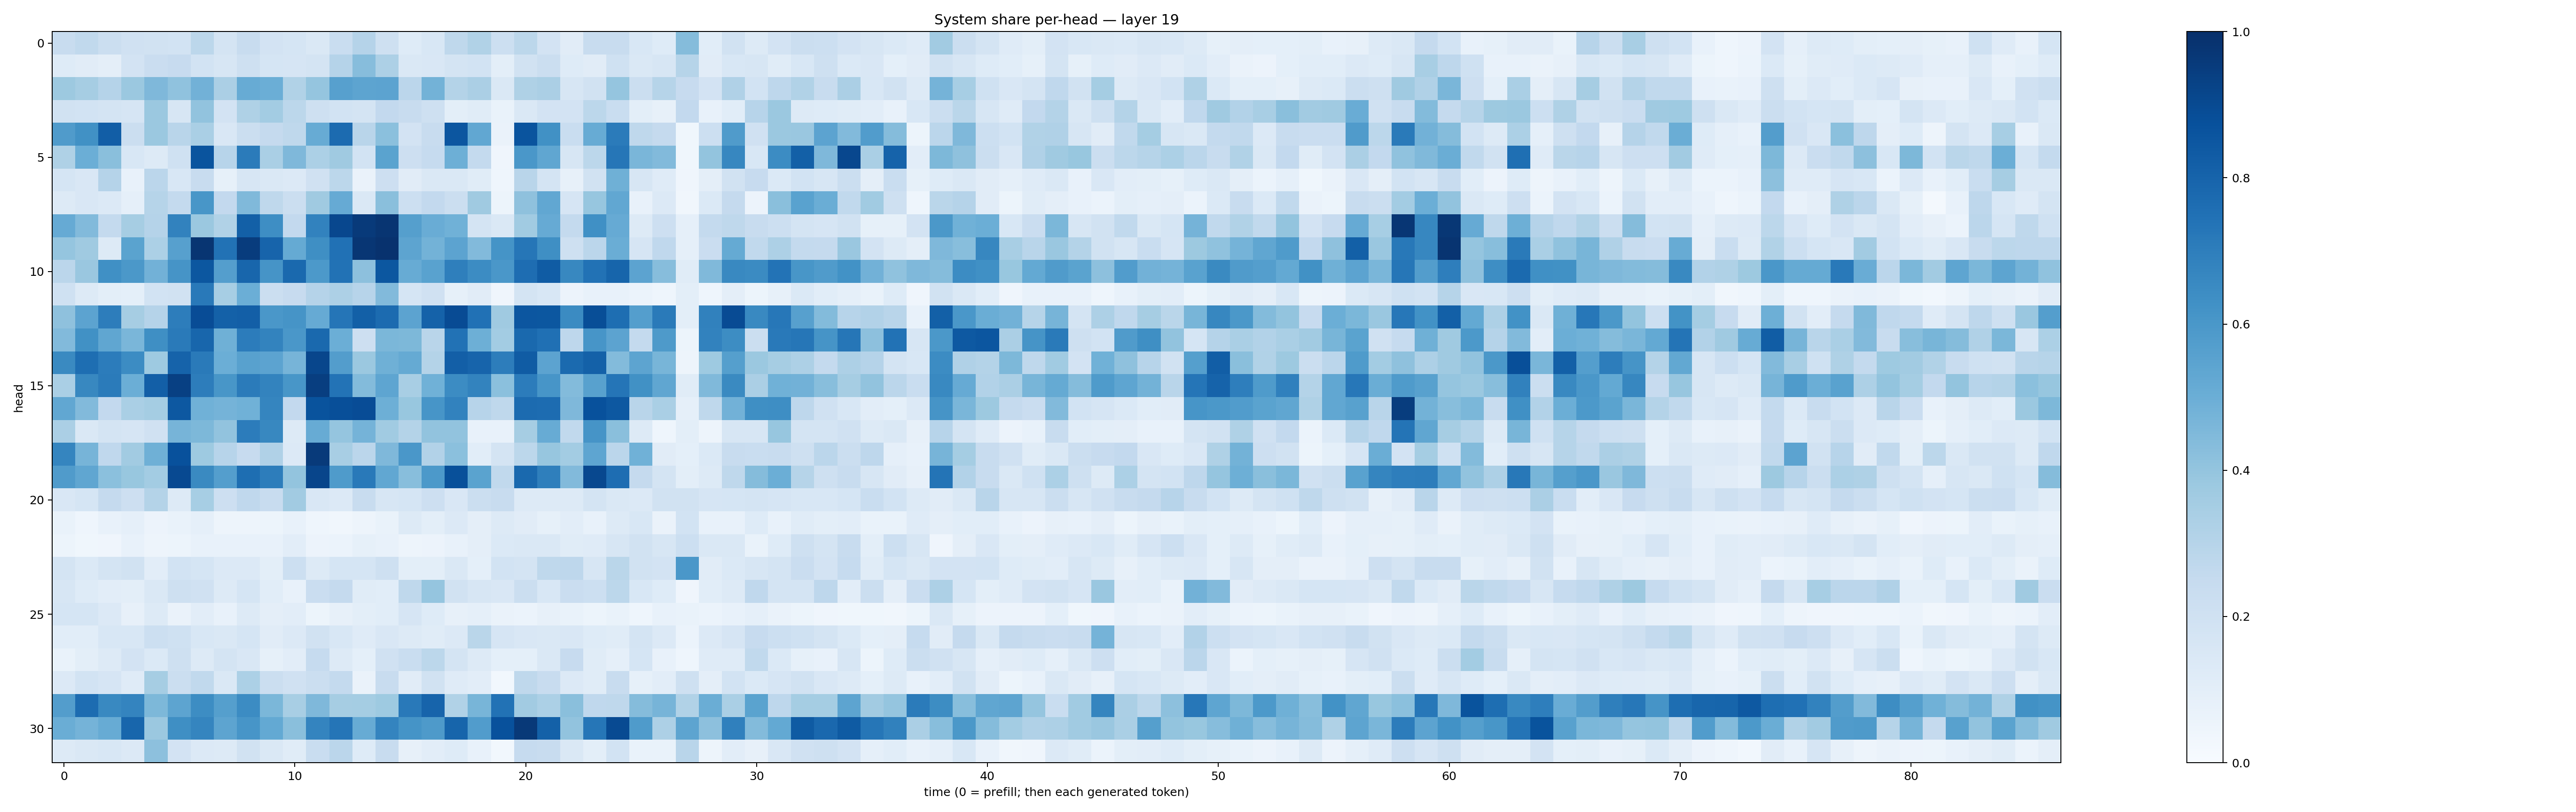

The file beside this chart, header and first rows:
0.23737144, 0.2632144, 0.2253355, 0.19623782, 0.19195569, 0.18456967, 0.28103733, 0.17642255, 0.2403628, 0.18214844, 0.17096947, 0.14707385, 0.2323027, 0.30260015, 0.20657663, 0.12201236, 0.1539999, 0.272743, 0.31385654, 0.2184288, 0.2790414, 0.18033685, 0.10949167, 0.24154428
0.1231, 0.1118, 0.09379, 0.1824, 0.2302, 0.2448, 0.1863, 0.163, 0.21, 0.1708, 0.1664, 0.1737, 0.3008, 0.4301, 0.3253, 0.1455, 0.1491, 0.1772, 0.1837, 0.09877, 0.1903, 0.2225, 0.1214, 0.1098
0.3785, 0.3484, 0.3017, 0.3809, 0.4493, 0.4091, 0.4817, 0.334, 0.5087, 0.4996, 0.3142, 0.3954, 0.559, 0.5395, 0.5457, 0.2819, 0.4781, 0.3053, 0.3329, 0.1436, 0.3231, 0.3335, 0.1564, 0.1918
0.1879, 0.1851, 0.1755, 0.1648, 0.3819, 0.1627, 0.4059, 0.1799, 0.3215, 0.3567, 0.2796, 0.2059, 0.1869, 0.1758, 0.2598, 0.2373, 0.2064, 0.1013, 0.1163, 0.06696, 0.1466, 0.1836, 0.1799, 0.2776
0.5784, 0.6278, 0.8226, 0.2263, 0.3796, 0.2906, 0.338, 0.1496, 0.2223, 0.2532, 0.272, 0.5104, 0.7727, 0.2917, 0.4208, 0.1833, 0.2383, 0.8553, 0.5296, 0.06348, 0.8624, 0.6283, 0.2318, 0.5083
0.323, 0.4993, 0.425, 0.1545, 0.1326, 0.2013, 0.8625, 0.2952, 0.7105, 0.337, 0.4502, 0.3285, 0.3681, 0.1874, 0.5487, 0.2118, 0.2486, 0.4955, 0.2551, 0.04106, 0.6002, 0.5346, 0.1606, 0.2786
0.1684, 0.149, 0.3039, 0.07086, 0.2838, 0.1527, 0.2355, 0.08333, 0.1568, 0.1406, 0.1354, 0.1974, 0.2794, 0.06301, 0.2146, 0.113, 0.141, 0.1421, 0.1161, 0.04364, 0.2919, 0.1797, 0.07875, 0.194
0.1279, 0.1498, 0.1328, 0.08754, 0.2979, 0.2563, 0.6037, 0.2605, 0.4462, 0.2703, 0.2237, 0.3706, 0.5149, 0.1464, 0.4249, 0.215, 0.2582, 0.225, 0.3685, 0.05304, 0.411, 0.5301, 0.1647, 0.3928
0.514, 0.4432, 0.2572, 0.3508, 0.3029, 0.6824, 0.3814, 0.3152, 0.8145, 0.6403, 0.2594, 0.6816, 0.9086, 0.9574, 0.9786, 0.5647, 0.505, 0.4862, 0.1744, 0.1461, 0.3637, 0.515, 0.257, 0.6311
0.3973, 0.3674, 0.1266, 0.5486, 0.3307, 0.5603, 0.9776, 0.7428, 0.9516, 0.7995, 0.5192, 0.6337, 0.7482, 0.9745, 0.9887, 0.5421, 0.4798, 0.546, 0.4415, 0.616, 0.7272, 0.6362, 0.2108, 0.2836
0.2829, 0.3834, 0.6289, 0.594, 0.4813, 0.6096, 0.85, 0.5669, 0.793, 0.6124, 0.781, 0.5927, 0.7442, 0.4144, 0.8477, 0.5084, 0.5508, 0.6925, 0.6474, 0.6003, 0.7642, 0.8313, 0.6612, 0.744
0.2028, 0.1265, 0.1003, 0.0912, 0.1862, 0.1893, 0.7185, 0.3468, 0.4982, 0.2201, 0.2431, 0.3011, 0.3267, 0.2931, 0.4436, 0.1703, 0.1973, 0.08551, 0.1099, 0.04191, 0.1742, 0.1546, 0.05598, 0.07401
0.411, 0.5437, 0.7028, 0.3503, 0.3012, 0.6993, 0.8888, 0.8111, 0.8195, 0.6015, 0.6123, 0.5138, 0.731, 0.8161, 0.7729, 0.5439, 0.807, 0.8943, 0.7464, 0.3704, 0.8536, 0.8508, 0.6492, 0.8866
0.4423, 0.6282, 0.5321, 0.4611, 0.6337, 0.7111, 0.7911, 0.4896, 0.7063, 0.6779, 0.5983, 0.7791, 0.499, 0.2137, 0.4599, 0.4534, 0.2903, 0.7441, 0.4922, 0.3568, 0.7786, 0.751, 0.2738, 0.606
0.6555, 0.7584, 0.7069, 0.6482, 0.3723, 0.8027, 0.7117, 0.499, 0.5559, 0.5455, 0.4701, 0.9113, 0.5711, 0.3795, 0.4907, 0.5169, 0.3071, 0.8193, 0.798, 0.7016, 0.8296, 0.5458, 0.7754, 0.8108
0.338, 0.6615, 0.7075, 0.497, 0.8185, 0.9356, 0.6998, 0.6054, 0.7101, 0.6783, 0.603, 0.9434, 0.7401, 0.4385, 0.5371, 0.3415, 0.4869, 0.6466, 0.6793, 0.4188, 0.7031, 0.6066, 0.4383, 0.5585
0.528, 0.4449, 0.258, 0.3366, 0.3533, 0.8463, 0.4877, 0.4727, 0.4862, 0.6707, 0.2603, 0.8664, 0.8822, 0.8904, 0.4937, 0.3906, 0.6066, 0.6828, 0.2937, 0.2728, 0.7716, 0.7659, 0.4502, 0.8723
0.3332, 0.1469, 0.1787, 0.1642, 0.1965, 0.4697, 0.4553, 0.4024, 0.7046, 0.6614, 0.1312, 0.5107, 0.395, 0.4743, 0.3657, 0.3073, 0.4029, 0.4055, 0.07503, 0.07134, 0.3479, 0.5096, 0.2646, 0.6132
0.6692, 0.4712, 0.2694, 0.3612, 0.4885, 0.8743, 0.3711, 0.2952, 0.2424, 0.3186, 0.1333, 0.9585, 0.3417, 0.2841, 0.4526, 0.599, 0.3095, 0.4211, 0.1057, 0.1726, 0.2794, 0.3907, 0.3585, 0.5377
0.5792, 0.5313, 0.4196, 0.3875, 0.359, 0.901, 0.6525, 0.5674, 0.7587, 0.703, 0.402, 0.9167, 0.5858, 0.715, 0.528, 0.4272, 0.5921, 0.8779, 0.5501, 0.2623, 0.7781, 0.6951, 0.443, 0.9047
0.152, 0.1681, 0.251, 0.2121, 0.3052, 0.1307, 0.3475, 0.213, 0.2666, 0.2358, 0.3597, 0.1497, 0.1336, 0.2353, 0.1629, 0.1697, 0.2148, 0.1497, 0.2258, 0.2387, 0.1316, 0.1277, 0.129, 0.1796
0.06772, 0.0447, 0.0779, 0.08871, 0.05559, 0.06919, 0.08853, 0.04994, 0.04988, 0.05462, 0.07812, 0.04416, 0.03341, 0.04781, 0.06698, 0.1319, 0.1, 0.134, 0.09508, 0.1273, 0.1111, 0.0835, 0.1045, 0.07051
0.05383, 0.03758, 0.04123, 0.07064, 0.0496, 0.05202, 0.07463, 0.0734, 0.07457, 0.07791, 0.1017, 0.05778, 0.05871, 0.0854, 0.07518, 0.0496, 0.05602, 0.07566, 0.09545, 0.1405, 0.1477, 0.1427, 0.1148, 0.1189
0.1789, 0.1386, 0.1769, 0.1907, 0.1019, 0.1852, 0.1705, 0.1358, 0.1343, 0.1003, 0.2163, 0.1269, 0.1699, 0.1689, 0.2079, 0.09838, 0.09838, 0.1448, 0.09306, 0.187, 0.1763, 0.2696, 0.2753, 0.1615
0.1592, 0.1235, 0.1017, 0.09957, 0.1474, 0.2066, 0.1978, 0.1297, 0.1712, 0.1073, 0.07691, 0.2282, 0.2532, 0.1134, 0.1057, 0.2728, 0.3969, 0.1894, 0.1631, 0.1497, 0.2189, 0.1552, 0.2268, 0.2167
0.1711, 0.1682, 0.1331, 0.08116, 0.1312, 0.06553, 0.1052, 0.07241, 0.1324, 0.09562, 0.102, 0.05211, 0.08024, 0.1014, 0.1065, 0.1645, 0.1222, 0.0792, 0.08769, 0.06427, 0.05909, 0.07981, 0.06705, 0.05079
0.1086, 0.106, 0.1533, 0.1523, 0.2149, 0.2025, 0.1534, 0.1441, 0.1717, 0.1104, 0.1353, 0.1922, 0.1562, 0.1192, 0.1488, 0.1313, 0.114, 0.1351, 0.2875, 0.1664, 0.1513, 0.147, 0.15, 0.1238
0.06812, 0.1008, 0.128, 0.1823, 0.1394, 0.2104, 0.1297, 0.178, 0.1517, 0.08479, 0.1019, 0.2467, 0.128, 0.09223, 0.1962, 0.2308, 0.2796, 0.1732, 0.1288, 0.0928, 0.09042, 0.1469, 0.2424, 0.1148
0.1355, 0.1867, 0.1661, 0.118, 0.3502, 0.2257, 0.2618, 0.1472, 0.3316, 0.2238, 0.1988, 0.2257, 0.2555, 0.06409, 0.2354, 0.1107, 0.1913, 0.1204, 0.1018, 0.02892, 0.2724, 0.236, 0.1334, 0.1162
0.5718, 0.7661, 0.6582, 0.6723, 0.4547, 0.5415, 0.643, 0.5661, 0.6446, 0.4605, 0.3434, 0.4525, 0.3499, 0.3545, 0.3739, 0.7171, 0.7984, 0.3161, 0.4669, 0.7429, 0.3618, 0.332, 0.4225, 0.2679
0.5032, 0.4743, 0.5102, 0.7924, 0.3805, 0.635, 0.6695, 0.5399, 0.607, 0.5195, 0.4237, 0.6737, 0.7306, 0.511, 0.6721, 0.6147, 0.5866, 0.7937, 0.5752, 0.8717, 0.9648, 0.8119, 0.4029, 0.7289
0.1259, 0.1427, 0.1546, 0.1336, 0.4174, 0.1804, 0.1363, 0.1264, 0.1889, 0.1434, 0.115, 0.2326, 0.2833, 0.1231, 0.2383, 0.08024, 0.1021, 0.1233, 0.07515, 0.02986, 0.2495, 0.2372, 0.1459, 0.1002
